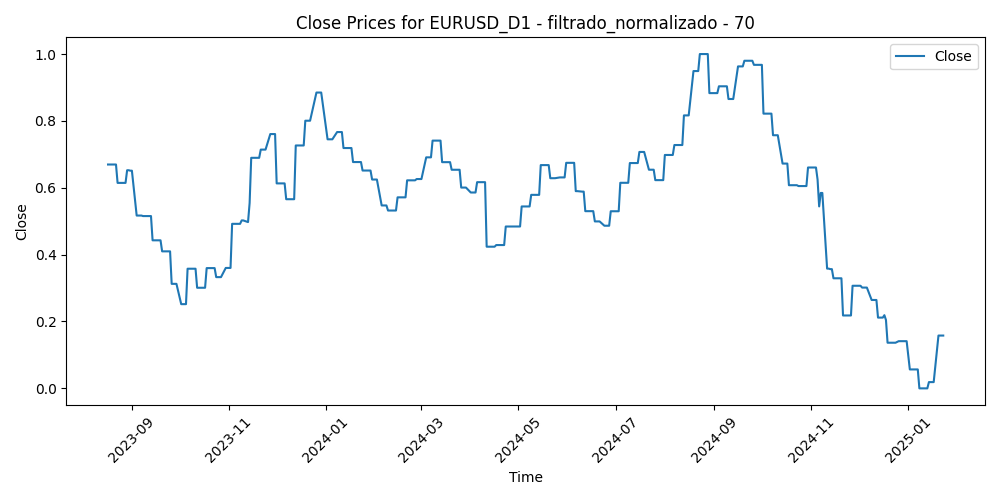

The file beside this chart, header and first rows:
Time, Close, Volume, diferencia_media_70
2023-08-17, 0.6696, 0.2762, 0.4665
2023-08-18, 0.6696, 0.228, 0.4712
2023-08-21, 0.6696, 0.1968, 0.4415
2023-08-22, 0.6696, 0.1909, 0.497
2023-08-23, 0.6146, 0.2298, 0.4775
2023-08-24, 0.6146, 0.2027, 0.5379
2023-08-25, 0.6146, 0.2432, 0.5561
2023-08-28, 0.6146, 0.1444, 0.528
2023-08-29, 0.6524, 0.2164, 0.4624
2023-08-30, 0.6524, 0.2315, 0.4156
2023-08-31, 0.6511, 0.206, 0.5068
2023-09-01, 0.6511, 0.2244, 0.5866
2023-09-04, 0.5169, 0.01062, 0.5622
2023-09-05, 0.5169, 0.1843, 0.6457
2023-09-06, 0.5169, 0.1978, 0.6418
2023-09-07, 0.5169, 0.1473, 0.6747
2023-09-08, 0.5154, 0.1543, 0.6693
2023-09-11, 0.5154, 0.193, 0.6142
2023-09-12, 0.5154, 0.1362, 0.6099
2023-09-13, 0.5154, 0.2092, 0.6389
2023-09-14, 0.4428, 0.236, 0.7324
2023-09-15, 0.4428, 0.1711, 0.7121
2023-09-18, 0.4428, 0.09256, 0.676
2023-09-19, 0.4428, 0.1077, 0.6888
2023-09-20, 0.4098, 0.1832, 0.7072
2023-09-21, 0.4098, 0.223, 0.7018
2023-09-22, 0.4098, 0.1749, 0.7142
2023-09-25, 0.4098, 0.1404, 0.7694
2023-09-26, 0.3126, 0.1511, 0.7866
2023-09-27, 0.3126, 0.2354, 0.8562
2023-09-28, 0.3126, 0.2361, 0.7791
2023-09-29, 0.3126, 0.2259, 0.7659
2023-10-02, 0.2519, 0.1947, 0.8667
2023-10-03, 0.2519, 0.2498, 0.8714
2023-10-04, 0.2519, 0.2421, 0.8225
2023-10-05, 0.2519, 0.224, 0.7646
2023-10-06, 0.3579, 0.273, 0.7216
2023-10-09, 0.3579, 0.2054, 0.7362
2023-10-10, 0.3579, 0.2666, 0.6885
2023-10-11, 0.3579, 0.2361, 0.6689
2023-10-12, 0.3009, 0.2102, 0.7653
2023-10-13, 0.3009, 0.2343, 0.7796
2023-10-16, 0.3009, 0.1598, 0.7157
2023-10-17, 0.3009, 0.1878, 0.6899
2023-10-18, 0.3597, 0.2175, 0.7251
2023-10-19, 0.3597, 0.291, 0.6634
2023-10-20, 0.3597, 0.1919, 0.6389
2023-10-23, 0.3597, 0.1647, 0.547
2023-10-24, 0.3327, 0.1936, 0.624
2023-10-25, 0.3327, 0.1578, 0.6416
2023-10-26, 0.3327, 0.2132, 0.6361
2023-10-27, 0.3327, 0.1545, 0.6237
2023-10-30, 0.3602, 0.1276, 0.5609
2023-10-31, 0.3602, 0.2162, 0.5979
2023-11-01, 0.3602, 0.234, 0.5959
2023-11-02, 0.3602, 0.2033, 0.5313
2023-11-03, 0.4921, 0.2044, 0.4095
2023-11-06, 0.4921, 0.1105, 0.4156
2023-11-07, 0.4921, 0.1523, 0.4308
2023-11-08, 0.4921, 0.1414, 0.4168
... 312 more rows
